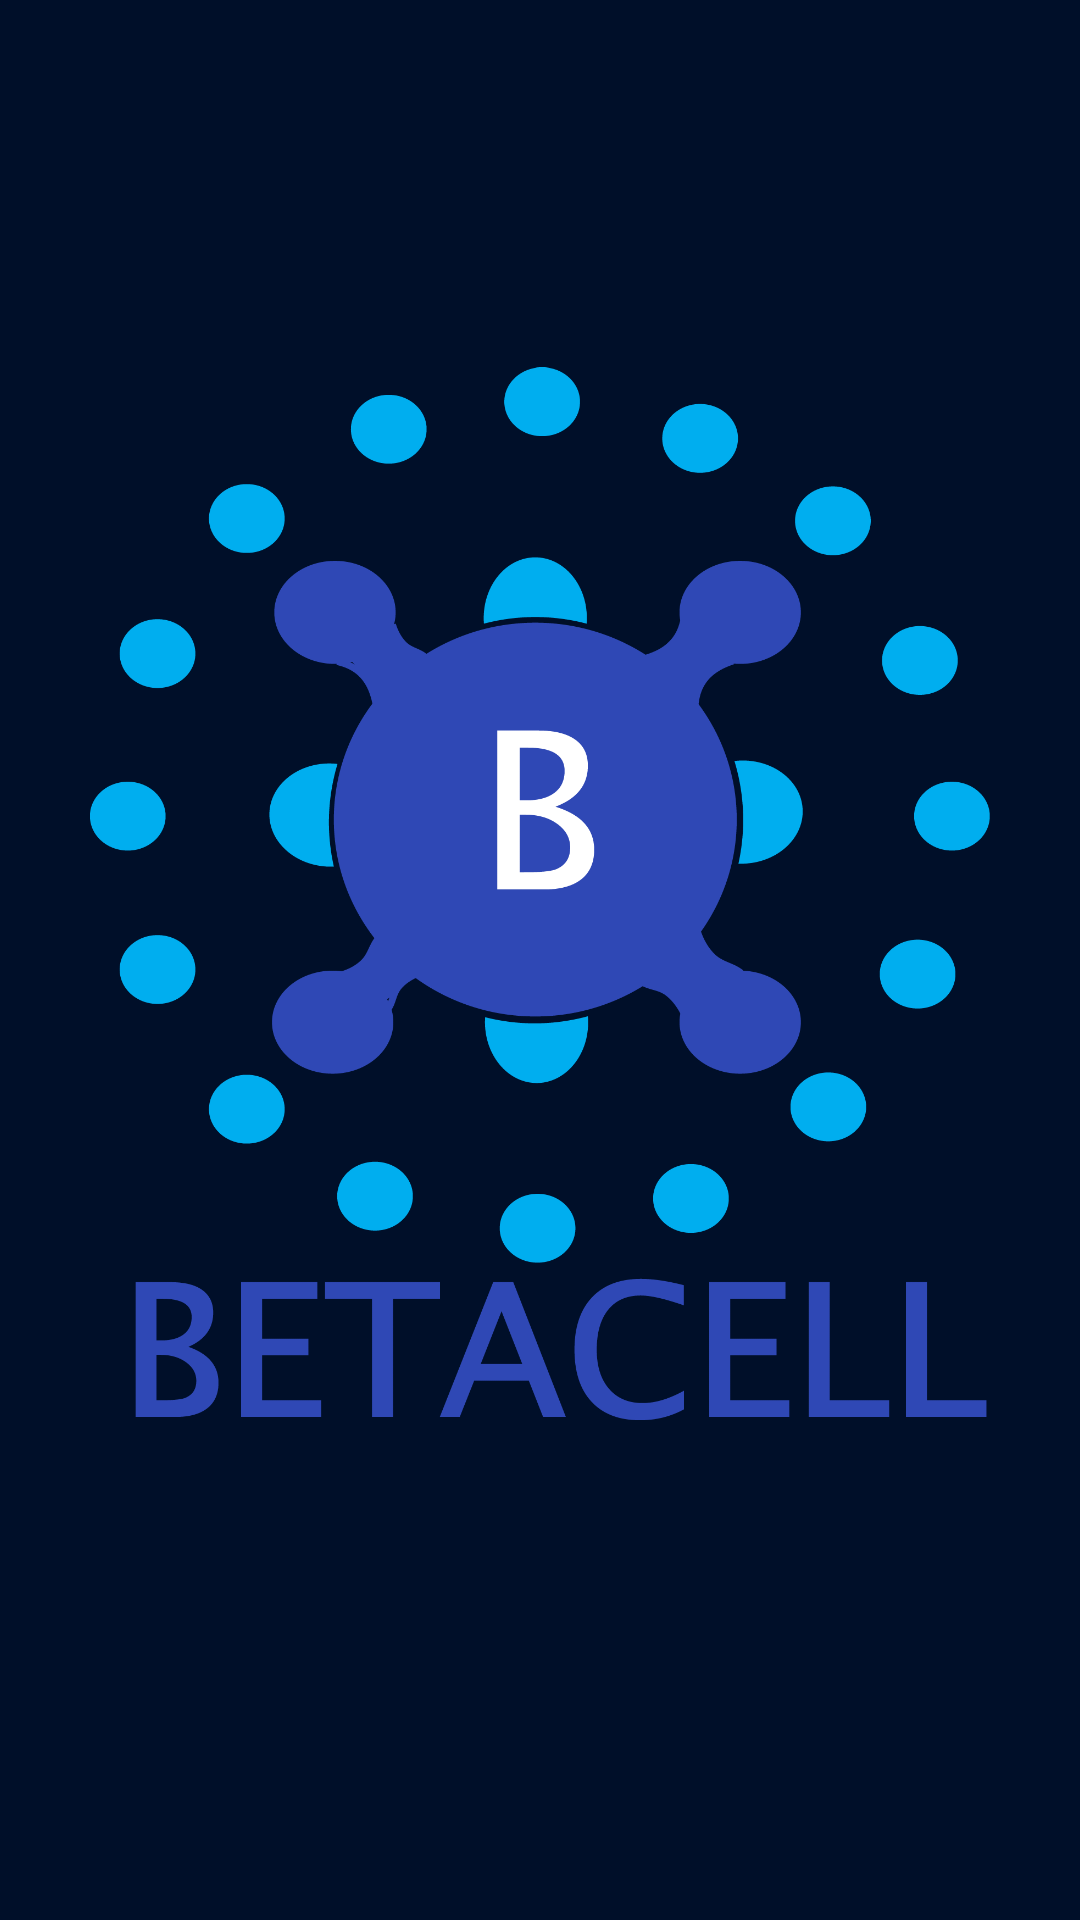

Android layout source for this screen:
<!-- AndroidManifest.xml: application theme AppTheme -->
<!-- res/layout/activity_splash.xml -->
<?xml version="1.0" encoding="utf-8"?>
<RelativeLayout xmlns:android="http://schemas.android.com/apk/res/android"
    xmlns:app="http://schemas.android.com/apk/res-auto"
    xmlns:tools="http://schemas.android.com/tools"
    android:layout_width="match_parent"
    android:layout_height="match_parent"
    tools:context=".Splash.Splash"
    android:background="#000f29"
    >

    <ImageView
        android:layout_width="match_parent"
        android:layout_height="match_parent"
        android:src="@drawable/icono_betacell"
        android:layout_marginHorizontal="30dp"
        tools:ignore="MissingConstraints" />




</RelativeLayout>
<!-- resources referenced by this layout -->
<resources>
  <!-- drawable icono_betacell: png bitmap (drawable, 81296 bytes) -->
  <style name="AppTheme" parent="Theme.AppCompat.Light.DarkActionBar">
          
          <item name="colorPrimary">#FFFFFF</item>
          <item name="colorPrimaryDark">#000f29</item>
          <item name="colorAccent">#FFFFFF</item>
          <item name="colorControlNormal">#FFFFFF</item>
      </style>
</resources>
